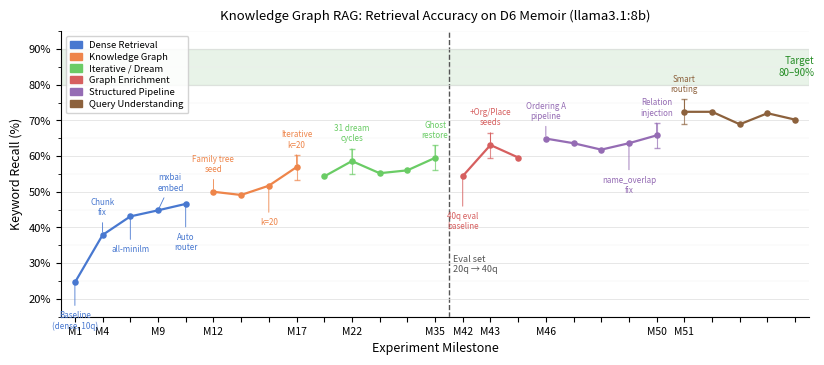

This chart was generated by the following Python code: (Note: this script raises an exception after producing the figure.)
"""
D6 RAG Accuracy Progress Chart — research paper figure.

Usage:
    python3 projects/kwaai-knowledge/d6_progress_chart.py

Outputs:
    projects/kwaai-knowledge/d6_progress_chart.png  (300 dpi)
    projects/kwaai-knowledge/d6_progress_chart.pdf
"""

import matplotlib
matplotlib.use("Agg")
import matplotlib.pyplot as plt
import matplotlib.patches as mpatches
import matplotlib.ticker as mticker
import numpy as np

# ---------------------------------------------------------------------------
# Data: (milestone_label, x_position, recall_pct, phase_index)
# All percentages normalised to keyword recall % (0-100).
# x positions are sequential integers; labels are short annotation strings.
# ---------------------------------------------------------------------------

# Phase colours (colourblind-friendly palette)
PHASES = [
    ("Dense Retrieval",        "#4878D0"),  # 0 — blue
    ("Knowledge Graph",        "#EE854A"),  # 1 — orange
    ("Iterative / Dream",      "#6ACC65"),  # 2 — green
    ("Graph Enrichment",       "#D65F5F"),  # 3 — red
    ("Structured Pipeline",    "#956CB4"),  # 4 — purple
    ("Query Understanding",    "#8C613C"),  # 5 — brown
]

# (label, recall%, phase_idx, annotate)
# annotate: short string shown as a callout; None = dot only
MILESTONES = [
    # Phase 0 — Dense Retrieval (20q eval, normalised to kw%)
    ("M1",  24.6, 0, "Baseline\n(dense, 10q)"),
    ("M4",  37.9, 0, "Chunk\nfix"),
    ("M5",  43.1, 0, "all-minilm"),
    ("M9",  44.8, 0, "mxbai\nembed"),
    ("M11", 46.6, 0, "Auto\nrouter"),
    # Phase 1 — Knowledge Graph
    ("M12", 50.0, 1, "Family tree\nseed"),
    ("M14", 49.1, 1, None),
    ("M16", 51.7, 1, "k=20"),
    ("M17", 56.9, 1, "Iterative\nk=20"),
    # Phase 2 — Iterative / Dream
    ("M21", 54.3, 2, None),
    ("M22", 58.6, 2, "31 dream\ncycles"),
    ("M25", 55.2, 2, None),
    ("M27", 56.0, 2, None),
    ("M35", 59.5, 2, "Ghost\nrestore"),
    # Phase 3 — Graph Enrichment (40q eval starts here)
    ("M42", 54.4, 3, "40q eval\nbaseline"),
    ("M43", 63.1, 3, "+Org/Place\nseeds"),
    ("M45", 59.6, 3, None),
    # Phase 4 — Structured Pipeline
    ("M46", 64.9, 4, "Ordering A\npipeline"),
    ("M47", 63.6, 4, None),
    ("M48", 61.8, 4, None),
    ("M49", 63.6, 4, "name_overlap\nfix"),
    ("M50", 65.8, 4, "Relation\ninjection"),
    # Phase 5 — Query Understanding
    ("M51", 72.4, 5, "Smart\nrouting"),
    ("M52", 72.4, 5, None),
    ("M53", 68.9, 5, None),
    ("M54", 72.0, 5, None),
    ("M55", 70.2, 5, None),
]

# Eval set change: from 20q/116kw to 40q/225kw between M35 and M42
EVAL_CHANGE_X = 14.5  # midpoint between M35 (x=13) and M42 (x=14)

# Noise floor: ±3.5pp (confirmed ±4pp spread, ~±3.5pp std)
NOISE = 3.5

# Representative points that get error bars (to avoid clutter)
ERROR_BAR_LABELS = {"M17", "M22", "M35", "M43", "M50", "M51"}

# ---------------------------------------------------------------------------
# Build arrays
# ---------------------------------------------------------------------------
xs = np.arange(len(MILESTONES), dtype=float)
ys = np.array([m[1] for m in MILESTONES])
phases = [m[2] for m in MILESTONES]

# Remap EVAL_CHANGE_X: index-based position
# M35 is index 13, M42 is index 14 → change at x = 13.5
EVAL_CHANGE_IDX = 13.5

# ---------------------------------------------------------------------------
# Figure
# ---------------------------------------------------------------------------
fig, ax = plt.subplots(figsize=(8.5, 4.2))
fig.subplots_adjust(left=0.09, right=0.97, top=0.90, bottom=0.22)

# Target band (80–90%)
ax.axhspan(80, 90, alpha=0.10, color="#228B22", zorder=0)
ax.text(len(MILESTONES) - 0.3, 85, "Target\n80–90%", va="center", ha="right",
        fontsize=7, color="#228B22", style="italic")

# Eval set change marker
ax.axvline(EVAL_CHANGE_IDX, color="#555555", linewidth=1.0, linestyle="--", zorder=1)
ax.text(EVAL_CHANGE_IDX + 0.15, 27, "Eval set\n20q → 40q",
        fontsize=6.5, color="#555555", va="bottom")

# Draw phase-coloured line segments
phase_start = 0
for i in range(1, len(MILESTONES)):
    if phases[i] != phases[phase_start] or i == len(MILESTONES) - 1:
        end = i if phases[i] != phases[phase_start] else i + 1
        seg_x = xs[phase_start:end]
        seg_y = ys[phase_start:end]
        colour = PHASES[phases[phase_start]][1]
        ax.plot(seg_x, seg_y, color=colour, linewidth=1.6, zorder=2,
                solid_capstyle="round", solid_joinstyle="round")
        phase_start = i

# Dots
for i, (label, recall, phase_idx, ann) in enumerate(MILESTONES):
    colour = PHASES[phase_idx][1]
    ax.scatter(xs[i], recall, color=colour, s=22, zorder=4, linewidths=0)

# Error bars on representative points
for i, (label, recall, phase_idx, ann) in enumerate(MILESTONES):
    if label in ERROR_BAR_LABELS:
        colour = PHASES[phase_idx][1]
        ax.errorbar(xs[i], recall, yerr=NOISE, fmt="none",
                    ecolor=colour, elinewidth=0.8, capsize=2.5, zorder=3, alpha=0.7)

# Annotations (callouts above/below key milestones)
# (milestone_index, y_offset, ha)
ANNO_POS = {
    "M1":  (-8,  "center"),
    "M4":  (+5,  "center"),
    "M5":  (-8,  "center"),
    "M9":  (+5,  "left"),
    "M11": (-8,  "center"),
    "M12": (+5,  "center"),
    "M16": (-9,  "center"),
    "M17": (+5,  "center"),
    "M22": (+5,  "center"),
    "M35": (+5,  "center"),
    "M42": (-10, "center"),
    "M43": (+5,  "center"),
    "M46": (+5,  "center"),
    "M49": (-9,  "center"),
    "M50": (+5,  "center"),
    "M51": (+5,  "center"),
}

for i, (label, recall, phase_idx, ann) in enumerate(MILESTONES):
    if ann and label in ANNO_POS:
        y_off, ha = ANNO_POS[label]
        colour = PHASES[phase_idx][1]
        ax.annotate(
            ann,
            xy=(xs[i], recall),
            xytext=(xs[i], recall + y_off),
            ha=ha, va="top" if y_off < 0 else "bottom",
            fontsize=5.8,
            color=colour,
            arrowprops=dict(arrowstyle="-", color=colour, lw=0.6),
        )

# Axes
ax.set_xlim(-0.5, len(MILESTONES) - 0.5)
ax.set_ylim(15, 95)
ax.set_ylabel("Keyword Recall (%)", fontsize=9)
ax.set_xlabel("Experiment Milestone", fontsize=9)

# X-tick labels: major milestones only
tick_labels = [m[0] if m[0] in {
    "M1", "M4", "M9", "M12", "M17", "M22", "M35",
    "M42", "M43", "M46", "M50", "M51"
} else "" for m in MILESTONES]
ax.set_xticks(xs)
ax.set_xticklabels(tick_labels, fontsize=7.5, rotation=0)

ax.yaxis.set_major_formatter(mticker.FormatStrFormatter("%d%%"))
ax.yaxis.set_major_locator(mticker.MultipleLocator(10))
ax.yaxis.set_minor_locator(mticker.MultipleLocator(5))
ax.tick_params(axis="y", labelsize=8)

# Spine cleanup
ax.spines["top"].set_visible(False)
ax.spines["right"].set_visible(False)
ax.grid(axis="y", color="#DDDDDD", linewidth=0.5, zorder=0)
ax.grid(axis="y", which="minor", color="#EEEEEE", linewidth=0.3, zorder=0)

# Legend
legend_patches = [
    mpatches.Patch(color=PHASES[i][1], label=PHASES[i][0])
    for i in range(len(PHASES))
]
ax.legend(
    handles=legend_patches,
    loc="upper left",
    fontsize=6.8,
    framealpha=0.85,
    edgecolor="#CCCCCC",
    handlelength=1.2,
    handleheight=0.8,
    borderpad=0.5,
    labelspacing=0.3,
)

# Title
ax.set_title(
    "Knowledge Graph RAG: Retrieval Accuracy on D6 Memoir (llama3.1:8b)",
    fontsize=9.5, pad=8
)

# ---------------------------------------------------------------------------
# Save
# ---------------------------------------------------------------------------
out_base = "projects/kwaai-knowledge/d6_progress_chart"
fig.savefig(out_base + ".png", dpi=300, bbox_inches="tight")
fig.savefig(out_base + ".pdf", bbox_inches="tight")
print(f"Saved {out_base}.png and {out_base}.pdf")
